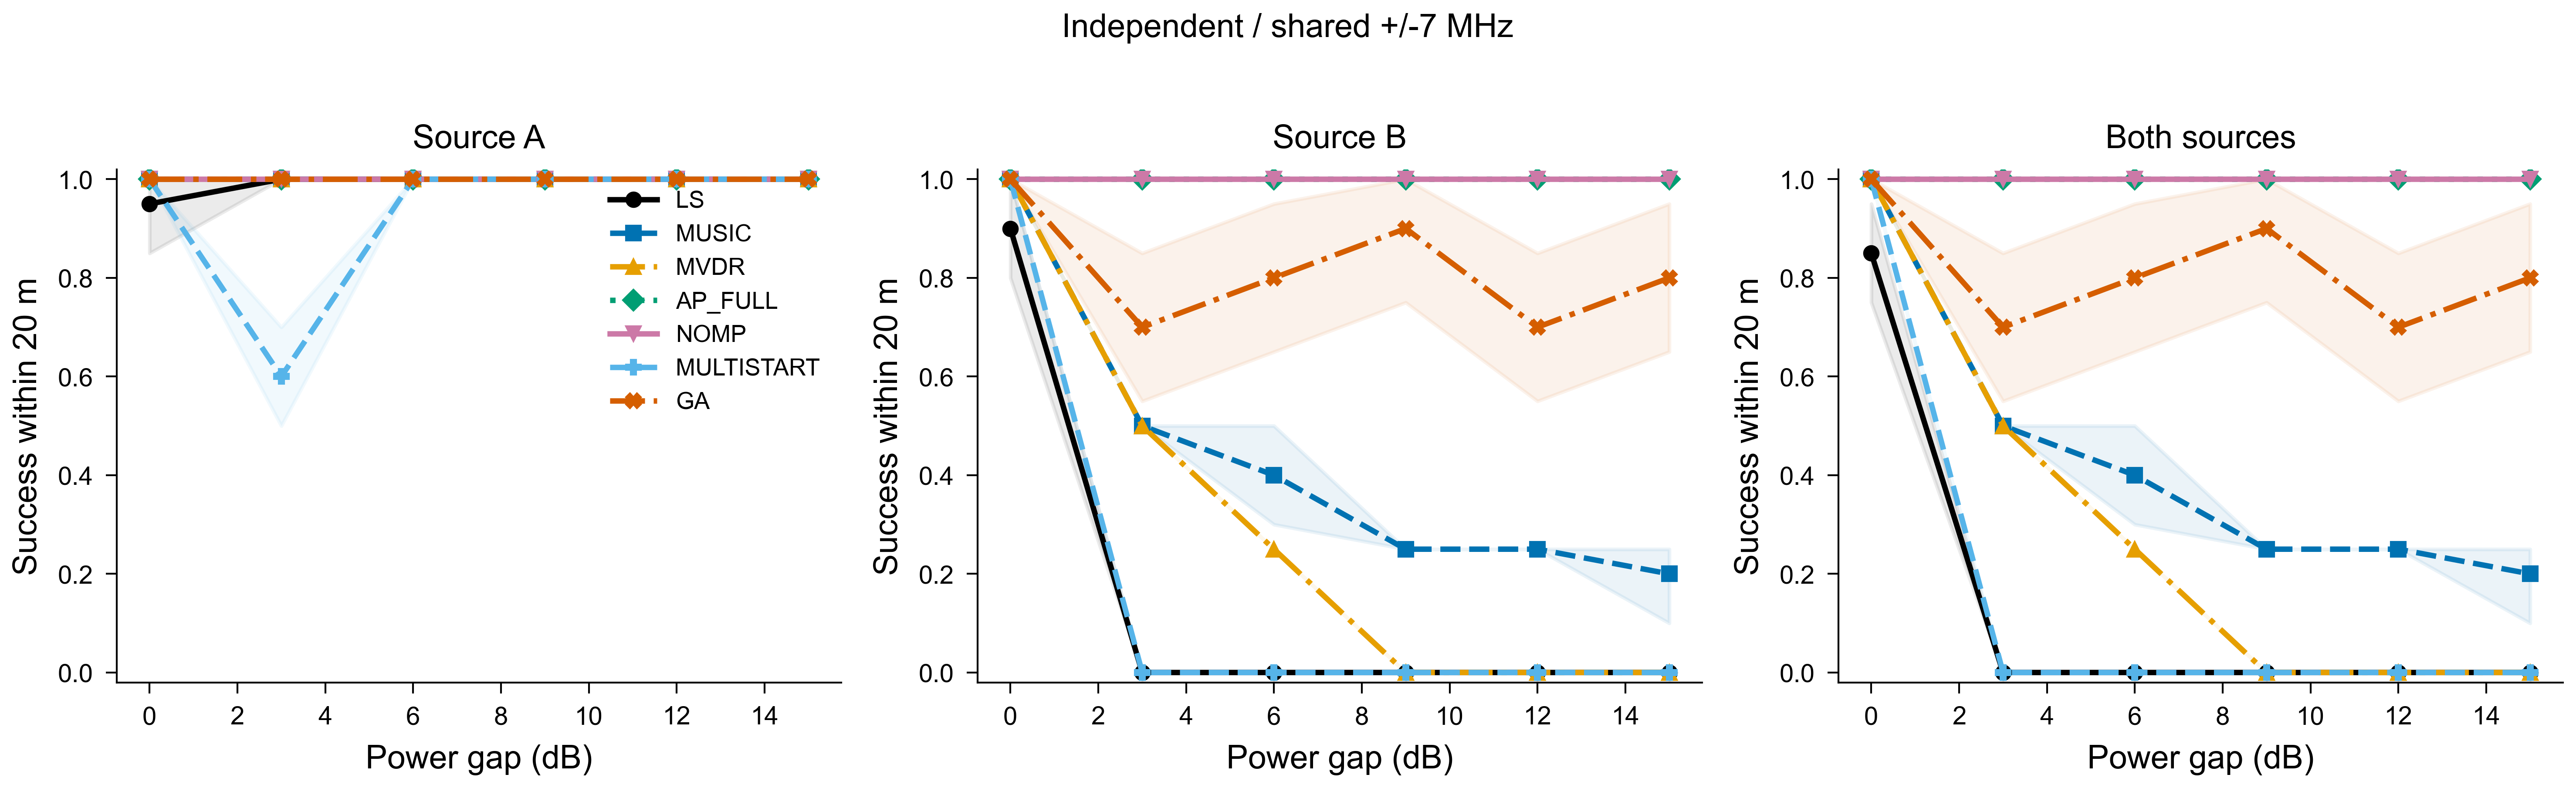

The file beside this chart, header and first rows:
method, gap_db, target, success, n, ci95, variant
LS, 0, strong20, 0.95, 20, [0.85, 1.0], 0
LS, 3, strong20, 1.0, 20, [1.0, 1.0], 0
LS, 6, strong20, 1.0, 20, [1.0, 1.0], 0
LS, 9, strong20, 1.0, 20, [1.0, 1.0], 0
LS, 12, strong20, 1.0, 20, [1.0, 1.0], 0
LS, 15, strong20, 1.0, 20, [1.0, 1.0], 0
LS, 0, weak20, 0.9, 20, [0.8, 1.0], 0
LS, 3, weak20, 0.0, 20, [0.0, 0.0], 0
LS, 6, weak20, 0.0, 20, [0.0, 0.0], 0
LS, 9, weak20, 0.0, 20, [0.0, 0.0], 0
LS, 12, weak20, 0.0, 20, [0.0, 0.0], 0
LS, 15, weak20, 0.0, 20, [0.0, 0.0], 0
LS, 0, both20, 0.85, 20, [0.75, 0.95], 0
LS, 3, both20, 0.0, 20, [0.0, 0.0], 0
LS, 6, both20, 0.0, 20, [0.0, 0.0], 0
LS, 9, both20, 0.0, 20, [0.0, 0.0], 0
LS, 12, both20, 0.0, 20, [0.0, 0.0], 0
LS, 15, both20, 0.0, 20, [0.0, 0.0], 0
MUSIC, 0, strong20, 1.0, 20, [1.0, 1.0], 0
MUSIC, 3, strong20, 1.0, 20, [1.0, 1.0], 0
MUSIC, 6, strong20, 1.0, 20, [1.0, 1.0], 0
MUSIC, 9, strong20, 1.0, 20, [1.0, 1.0], 0
MUSIC, 12, strong20, 1.0, 20, [1.0, 1.0], 0
MUSIC, 15, strong20, 1.0, 20, [1.0, 1.0], 0
MUSIC, 0, weak20, 1.0, 20, [1.0, 1.0], 0
MUSIC, 3, weak20, 0.5, 20, [0.5, 0.5], 0
MUSIC, 6, weak20, 0.4, 20, [0.3, 0.5], 0
MUSIC, 9, weak20, 0.25, 20, [0.25, 0.25], 0
MUSIC, 12, weak20, 0.25, 20, [0.25, 0.25], 0
MUSIC, 15, weak20, 0.2, 20, [0.1, 0.25], 0
MUSIC, 0, both20, 1.0, 20, [1.0, 1.0], 0
MUSIC, 3, both20, 0.5, 20, [0.5, 0.5], 0
MUSIC, 6, both20, 0.4, 20, [0.3, 0.5], 0
MUSIC, 9, both20, 0.25, 20, [0.25, 0.25], 0
MUSIC, 12, both20, 0.25, 20, [0.25, 0.25], 0
MUSIC, 15, both20, 0.2, 20, [0.1, 0.25], 0
MVDR, 0, strong20, 1.0, 20, [1.0, 1.0], 0
MVDR, 3, strong20, 1.0, 20, [1.0, 1.0], 0
MVDR, 6, strong20, 1.0, 20, [1.0, 1.0], 0
MVDR, 9, strong20, 1.0, 20, [1.0, 1.0], 0
MVDR, 12, strong20, 1.0, 20, [1.0, 1.0], 0
MVDR, 15, strong20, 1.0, 20, [1.0, 1.0], 0
MVDR, 0, weak20, 1.0, 20, [1.0, 1.0], 0
MVDR, 3, weak20, 0.5, 20, [0.5, 0.5], 0
MVDR, 6, weak20, 0.25, 20, [0.25, 0.25], 0
MVDR, 9, weak20, 0.0, 20, [0.0, 0.0], 0
MVDR, 12, weak20, 0.0, 20, [0.0, 0.0], 0
MVDR, 15, weak20, 0.0, 20, [0.0, 0.0], 0
MVDR, 0, both20, 1.0, 20, [1.0, 1.0], 0
MVDR, 3, both20, 0.5, 20, [0.5, 0.5], 0
MVDR, 6, both20, 0.25, 20, [0.25, 0.25], 0
MVDR, 9, both20, 0.0, 20, [0.0, 0.0], 0
MVDR, 12, both20, 0.0, 20, [0.0, 0.0], 0
MVDR, 15, both20, 0.0, 20, [0.0, 0.0], 0
AP_FULL, 0, strong20, 1.0, 20, [1.0, 1.0], 0
AP_FULL, 3, strong20, 1.0, 20, [1.0, 1.0], 0
AP_FULL, 6, strong20, 1.0, 20, [1.0, 1.0], 0
AP_FULL, 9, strong20, 1.0, 20, [1.0, 1.0], 0
AP_FULL, 12, strong20, 1.0, 20, [1.0, 1.0], 0
AP_FULL, 15, strong20, 1.0, 20, [1.0, 1.0], 0
... 66 more rows
